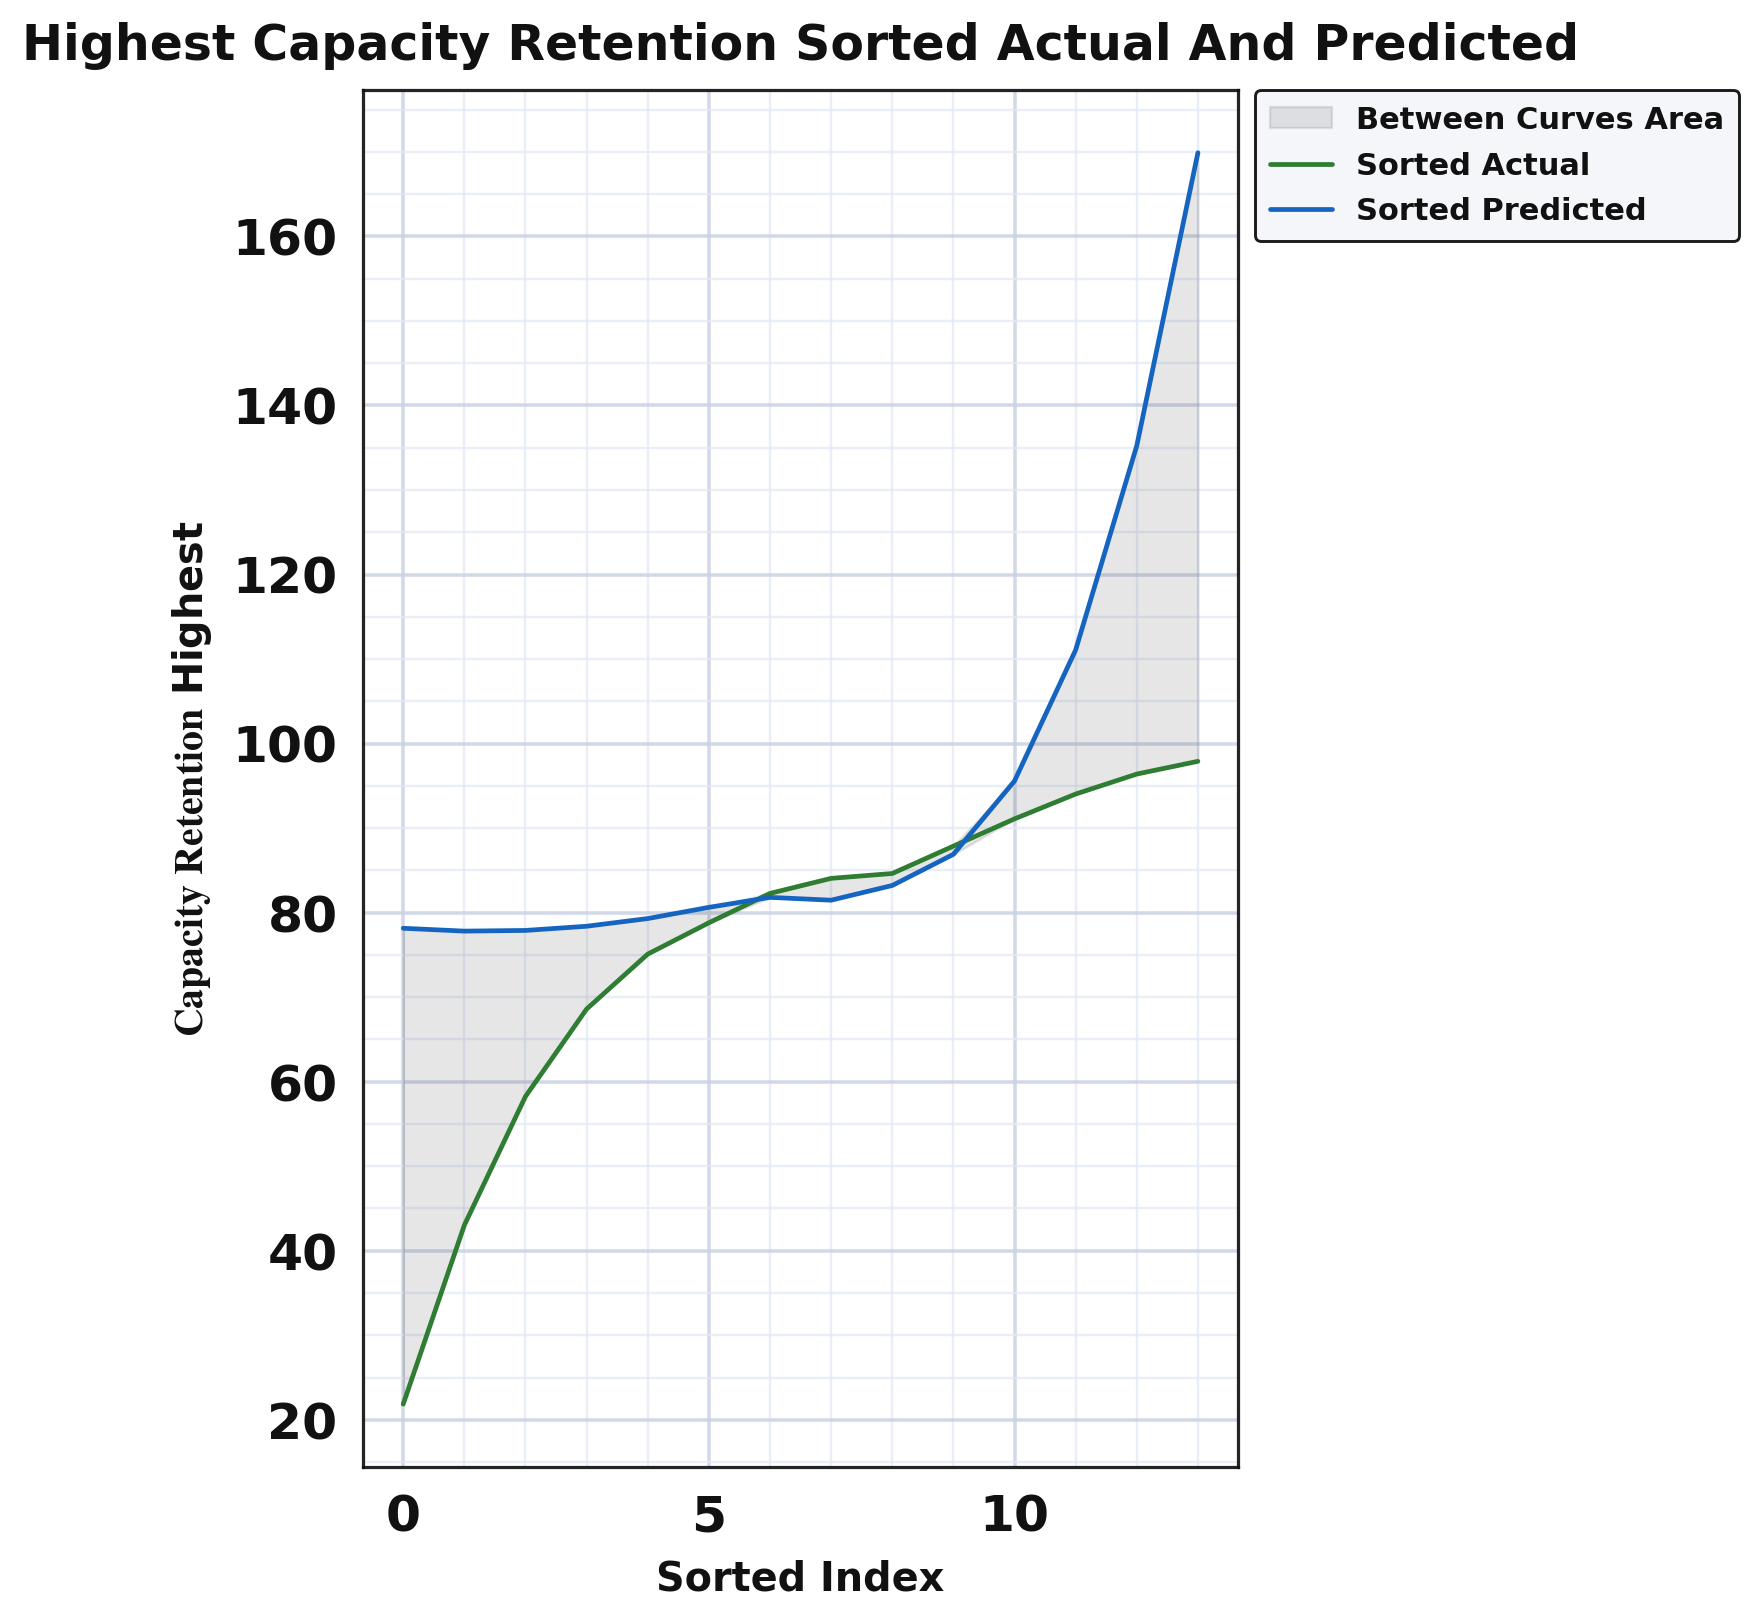

The table this chart was drawn from, first rows:
series, sorted_index, sorted_actual, sorted_predicted, smoothed_actual, smoothed_predicted, between_curves_lo, between_curves_hi
sorted_curves, 0.0, 27.0, 78.04, 21.86, 78.15, 21.86, 78.15
sorted_curves, 1.0, 37.0, 78.04, 43.03, 77.82, 43.03, 77.82
sorted_curves, 2.0, 50.0, 78.04, 58.26, 77.9, 58.26, 77.9
sorted_curves, 3.0, 77.0, 78.04, 68.6, 78.39, 68.6, 78.39
sorted_curves, 4.0, 78.0, 79.07, 75.1, 79.3, 75.1, 79.3
sorted_curves, 5.0, 79.0, 80.6, 78.8, 80.63, 78.8, 80.63
sorted_curves, 6.0, 80.0, 83.16, 82.28, 81.81, 81.81, 82.28
sorted_curves, 7.0, 82.0, 83.67, 84.06, 81.47, 81.47, 84.06
sorted_curves, 8.0, 82.8, 88.28, 84.63, 83.22, 83.22, 84.63
sorted_curves, 9.0, 83.0, 88.79, 87.87, 86.9, 86.9, 87.87
sorted_curves, 10.0, 95.0, 93.91, 91.1, 95.58, 91.1, 95.58
sorted_curves, 11.0, 96.0, 103.6, 94.03, 111.1, 94.03, 111.1
sorted_curves, 12.0, 96.1, 139.5, 96.4, 135.2, 96.4, 135.2
sorted_curves, 13.0, 97.0, 170.2, 97.9, 169.9, 97.9, 169.9
